Image classification data set "mudra_dataset" (GovindRangappa/mudra-jetson-deploy on GitHub). Class labels (9): alapadma, ardhachandra, ardhapataka, kapittha, mayura, musti, pataka, shikhara, tripataka.

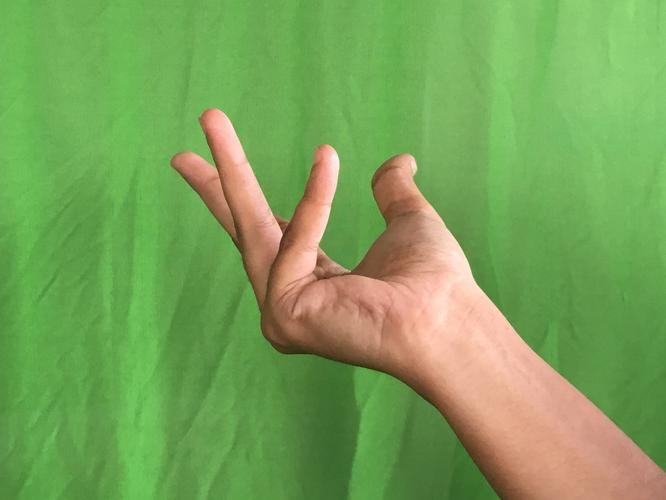
Label: alapadma

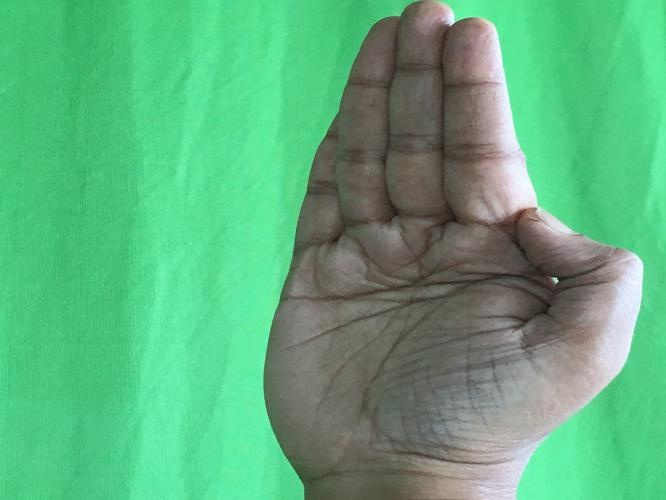
Label: pataka

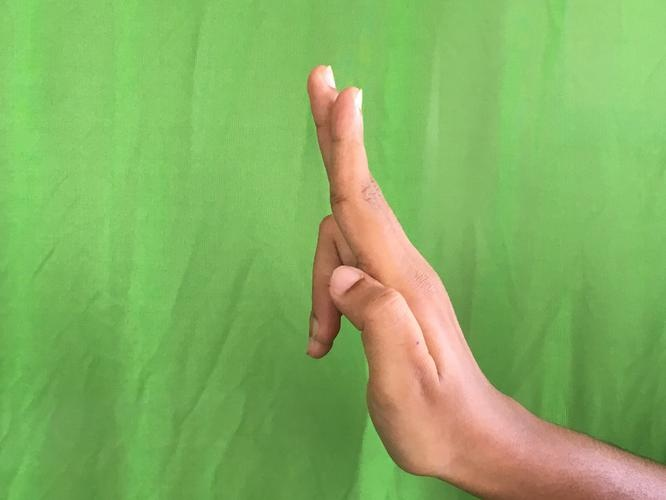
Label: ardhapataka

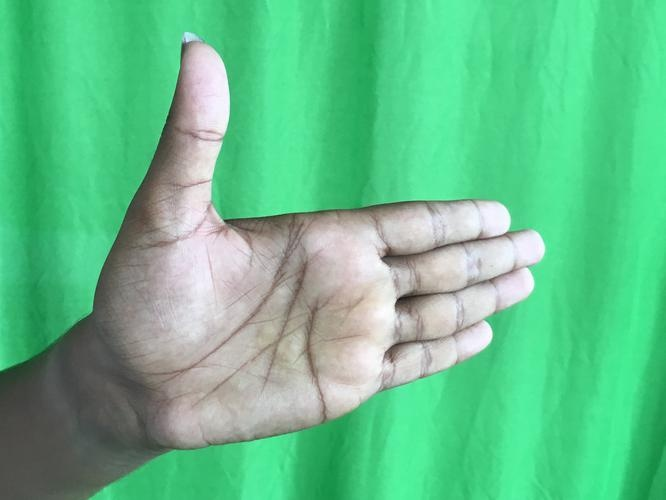
Label: ardhachandra

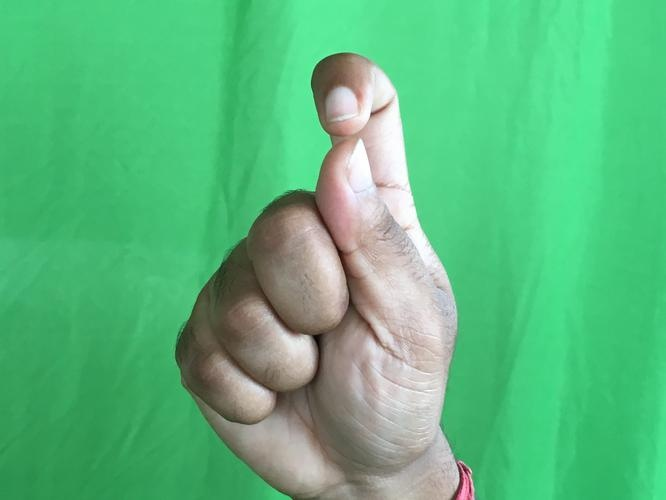
Label: kapittha

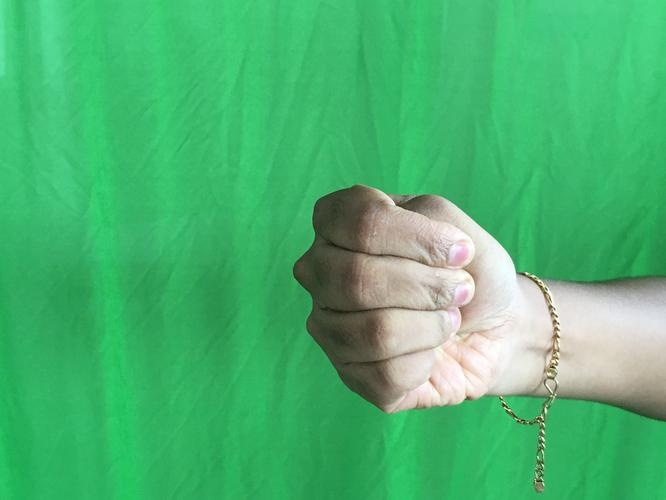
Label: musti
